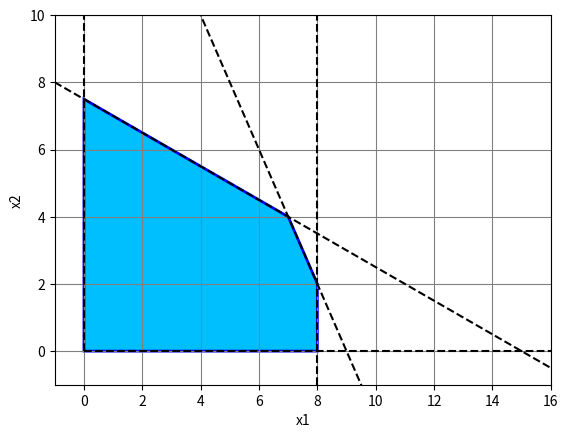

Source code (Python): (Note: this script raises an exception after producing the figure.)
import matplotlib
import matplotlib.pyplot as plt
import numpy as np

from math import sqrt
from matplotlib import animation
from scipy.optimize import linprog
from scipy.spatial import ConvexHull

A = [[1.0, 0.0], [1.0, 2.0], [2.0, 1.0]]
b = [8.0, 15.0, 18.0]
c = [-4.0, -3.0]

x1_bounds     = (0, None)
x2_bounds     = (0, None)
x1_gui_bounds = (-1, 16)
x2_gui_bounds = (-1, 10)
patch         = None
FIG           = None
STARTED       = False
ax            = None


def intersect(a1, a2, b1, b2):
    va = np.array(a2) - np.array(a1)
    vb = np.array(b2) - np.array(b1)
    vp = np.array(a1) - np.array(b1)

    vap = np.empty_like(va)
    vap[0] = -va[1]
    vap[1] = va[0]
    denom = np.dot(vap, vb)

    if abs(denom) < 1E-6:
        raise Exception('The two lines are parallel!')

    num = np.dot(vap, vp)

    return (num / denom.astype(float)) * vb + b1

def intersect_with_gui_bounds(coeffs, point):
    second_point = (point[0] + point[0] * coeffs[0],
                    point[1] + point[1] * coeffs[1])
    points = []

    try:
        points.append(intersect(x1_gui_bounds[0], x1_gui_bounds[1],
                                point, second_point))
    except:
        pass

    try:
        points.append(intersect(x1_gui_bounds[0], x2_gui_bounds[0],
                                point, second_point))
    except:
        pass

    try:
        points.append(intersect(x2_gui_bounds[0], x2_gui_bounds[1],
                                point, second_point))
    except:
        pass

    try:
        points.append(intersect(x1_gui_bounds[1], x2_gui_bounds[1],
                                point, second_point))
    except:
        pass

    return points

def draw_equations_and_polygon(ax):
    # compute lines
    lines = [[(x1_gui_bounds[0], (b[A.index(l)] - x1_gui_bounds[0] * l[0]) / l[1]),
              (x1_gui_bounds[1], (b[A.index(l)] - x1_gui_bounds[1] * l[0]) / l[1])]
             if l[1] != 0 else
             [(b[A.index(l)] / l[0], x2_gui_bounds[0]), (b[A.index(l)] / l[0], x2_gui_bounds[1])]
             for l in A]

    lines.append([(x1_bounds[0] if x1_bounds[0] is not None else x1_gui_bounds[0], 0),
                  (x1_bounds[1] if x1_bounds[1] is not None else x1_gui_bounds[1], 0)])

    lines.append([(0, x2_bounds[0] if x2_bounds[0] is not None else x2_gui_bounds[0]),
                  (0, x2_bounds[1] if x2_bounds[1] is not None else x2_gui_bounds[1])])

    for line in lines:
        gui_line, = ax.plot([line[0][0], line[1][0]],
                            [line[0][1], line[1][1]])
        gui_line.set_color('black')
        gui_line.set_linestyle('--')

    # compute all intersections...
    intersections = []
    for i in range(len(lines)):
        for j in range(i+1, len(lines)):
            try:
                intersections.append(intersect(lines[i][0],
                                               lines[i][1],
                                               lines[j][0],
                                               lines[j][1]))
            except Exception:
                pass

    # check which intersection is a vertex of the polygon
    # and build the polygon
    A_arr = np.array(A)
    polygon = []

    for p in intersections:
        if x1_bounds[0] is not None:
            if p[0] < x1_bounds[0]:
                continue
        if x1_bounds[1] is not None:
            if p[0] > x1_bounds[0]:
                continue
        if x2_bounds[0] is not None:
            if p[1] < x2_bounds[0]:
                continue
        if x2_bounds[1] is not None:
            if p[1] > x2_bounds[0]:
                continue
        if False in (np.dot(A_arr, p) <= b):
            continue
        polygon.append(p)

    # compute convex hull
    convex_hull = ConvexHull(polygon)

    # draw polygon
    my_poly = np.array(polygon)
    ax.fill(my_poly[convex_hull.vertices, 0], my_poly[convex_hull.vertices, 1],
            facecolor='DeepSkyBlue', edgecolor="b", lw=2)


def init_picture():
    global patch
    global objective
    global FIG
    global ax
    global STEP

    plt.ion()

    # create figure
    FIG = plt.figure()
    ax = plt.axes(xlim=x1_gui_bounds, ylim=x2_gui_bounds)
    patch = plt.Circle((x1_gui_bounds[0] - 1, x2_gui_bounds[0] - 1), 0.25, fc='y')

    STEP = max(x1_gui_bounds[1] - x1_gui_bounds[0], x2_gui_bounds[1] - x2_gui_bounds[0]) / 100

    # set axes and grid
    ax.grid(color='grey', linestyle='-')
    ax.set_xlabel('x1')
    ax.set_ylabel('x2')

    # draw equations and polygon
    draw_equations_and_polygon(ax)

    # finalize
    plt.draw()
    plt.show()

def draw_pivot(xk):
    global STARTED
    global ax

    # draw current pivot and current equation
    if STARTED:
        gui_line, = ax.plot([patch.center[0], xk[0]],
                            [patch.center[1], xk[1]])
        gui_line.set_color('red')
        gui_line.set_linestyle('-')
        gui_line.set_linewidth(3)
        plt.draw()
        patch.center = (xk[0], xk[1])
        ax.add_patch(patch)
    else:
        STARTED = True
        patch.center = (xk[0], xk[1])
        ax.add_patch(patch)

def lp_simple_callback(xk, **kwargs):
    " a simple callback function to see what is happening..."
    print("current iteration: " + str(kwargs["nit"]))
    print("current tableau: \n" + str(kwargs["tableau"]))
    print("current indices: "   + str(kwargs["basis"]))
    print("current pivot: "     + str(kwargs["pivot"]))
    print("current solution: "  + str(xk))
    print()

    draw_pivot(xk)

    input()

init_picture()

res = linprog(c, A_ub=A, b_ub=b, bounds = (x1_bounds, x2_bounds),
              callback=lp_simple_callback,
              options={"disp": True})

print(res)
